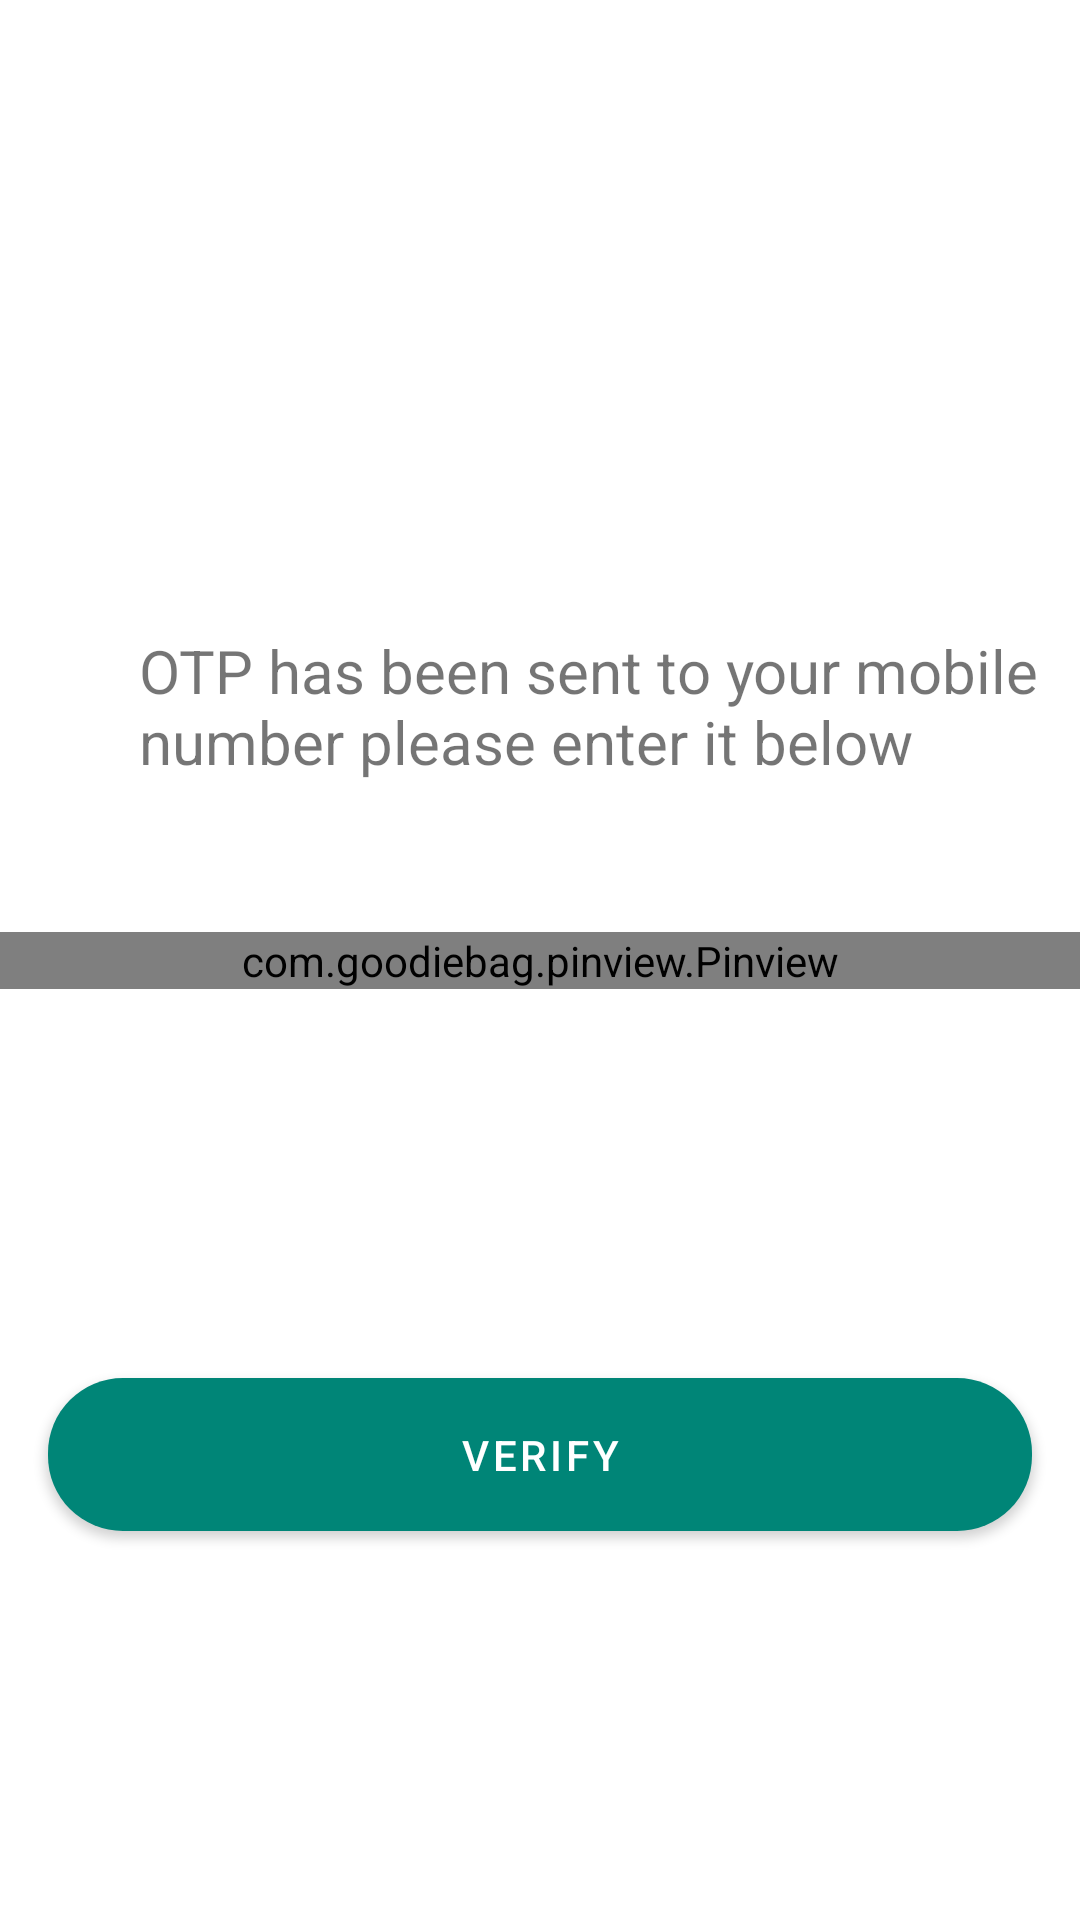

Reconstruct the res/layout file that produces this screen, plus the resources it refers to.
<!-- AndroidManifest.xml: application theme AppTheme -->
<!-- res/layout/activity_phonenumber_verification.xml -->
<?xml version="1.0" encoding="utf-8"?>
<androidx.constraintlayout.widget.ConstraintLayout xmlns:android="http://schemas.android.com/apk/res/android"
    xmlns:app="http://schemas.android.com/apk/res-auto"
    xmlns:tools="http://schemas.android.com/tools"
    android:layout_width="match_parent"
    android:layout_height="match_parent"
    tools:context=".PhonenumberVerificationActivity">

    <TextView
        android:layout_width="wrap_content"
        android:layout_height="wrap_content"
        android:layout_marginEnd="8dp"
        android:layout_marginBottom="50dp"
        android:paddingStart="50dp"
        android:text="OTP has been sent to your mobile number please enter it below "
        android:textSize="20sp"
        app:layout_constraintBottom_toTopOf="@id/otppin"
        app:layout_constraintEnd_toEndOf="parent"
        app:layout_constraintStart_toStartOf="parent" />

    <androidx.appcompat.widget.LinearLayoutCompat
        android:id="@+id/otppin"
        android:layout_width="match_parent"
        android:layout_height="wrap_content"
        app:layout_constraintBottom_toBottomOf="parent"
        app:layout_constraintTop_toTopOf="parent">

        <com.goodiebag.pinview.Pinview
            android:id="@+id/pinview"
            android:layout_width="match_parent"
            android:layout_height="wrap_content"
            app:cursorVisible="true"
            app:forceKeyboard="true"
            app:hint="0"
            app:inputType="number"
            app:password="false"
            app:pinBackground="@drawable/pinviewboxes"
            app:pinHeight="40dp"
            app:pinLength="6"
            app:pinWidth="40dp"
            app:splitWidth="5dp" />
    </androidx.appcompat.widget.LinearLayoutCompat>

    <com.google.android.material.button.MaterialButton
        android:id="@+id/verify"
        android:layout_width="match_parent"
        android:layout_height="wrap_content"
        android:layout_margin="16dp"
        android:paddingTop="16dp"
        android:paddingBottom="16dp"
        android:text="@string/verify"
        app:cornerRadius="25dp"
        app:layout_constraintBottom_toBottomOf="parent"
        app:layout_constraintTop_toBottomOf="@id/otppin"

        />
</androidx.constraintlayout.widget.ConstraintLayout>
<!-- resources referenced by this layout -->
<resources>
  <string name="verify">verify</string>
  <style name="AppTheme" parent="Theme.MaterialComponents.Light.NoActionBar">
          
          <item name="colorPrimary">@color/colorPrimary</item>
  
          <item name="android:textColorSecondary">@color/white</item>
          <item name="colorPrimaryDark">@color/colorPrimaryDark</item>
          <item name="colorAccent">@color/colorAccent</item>
  
  
      </style>
  <color name="colorPrimary">#008577</color>
  <color name="white">#F5F2F2</color>
  <color name="colorPrimaryDark">#00574B</color>
  <color name="colorAccent">#079285</color>
</resources>
